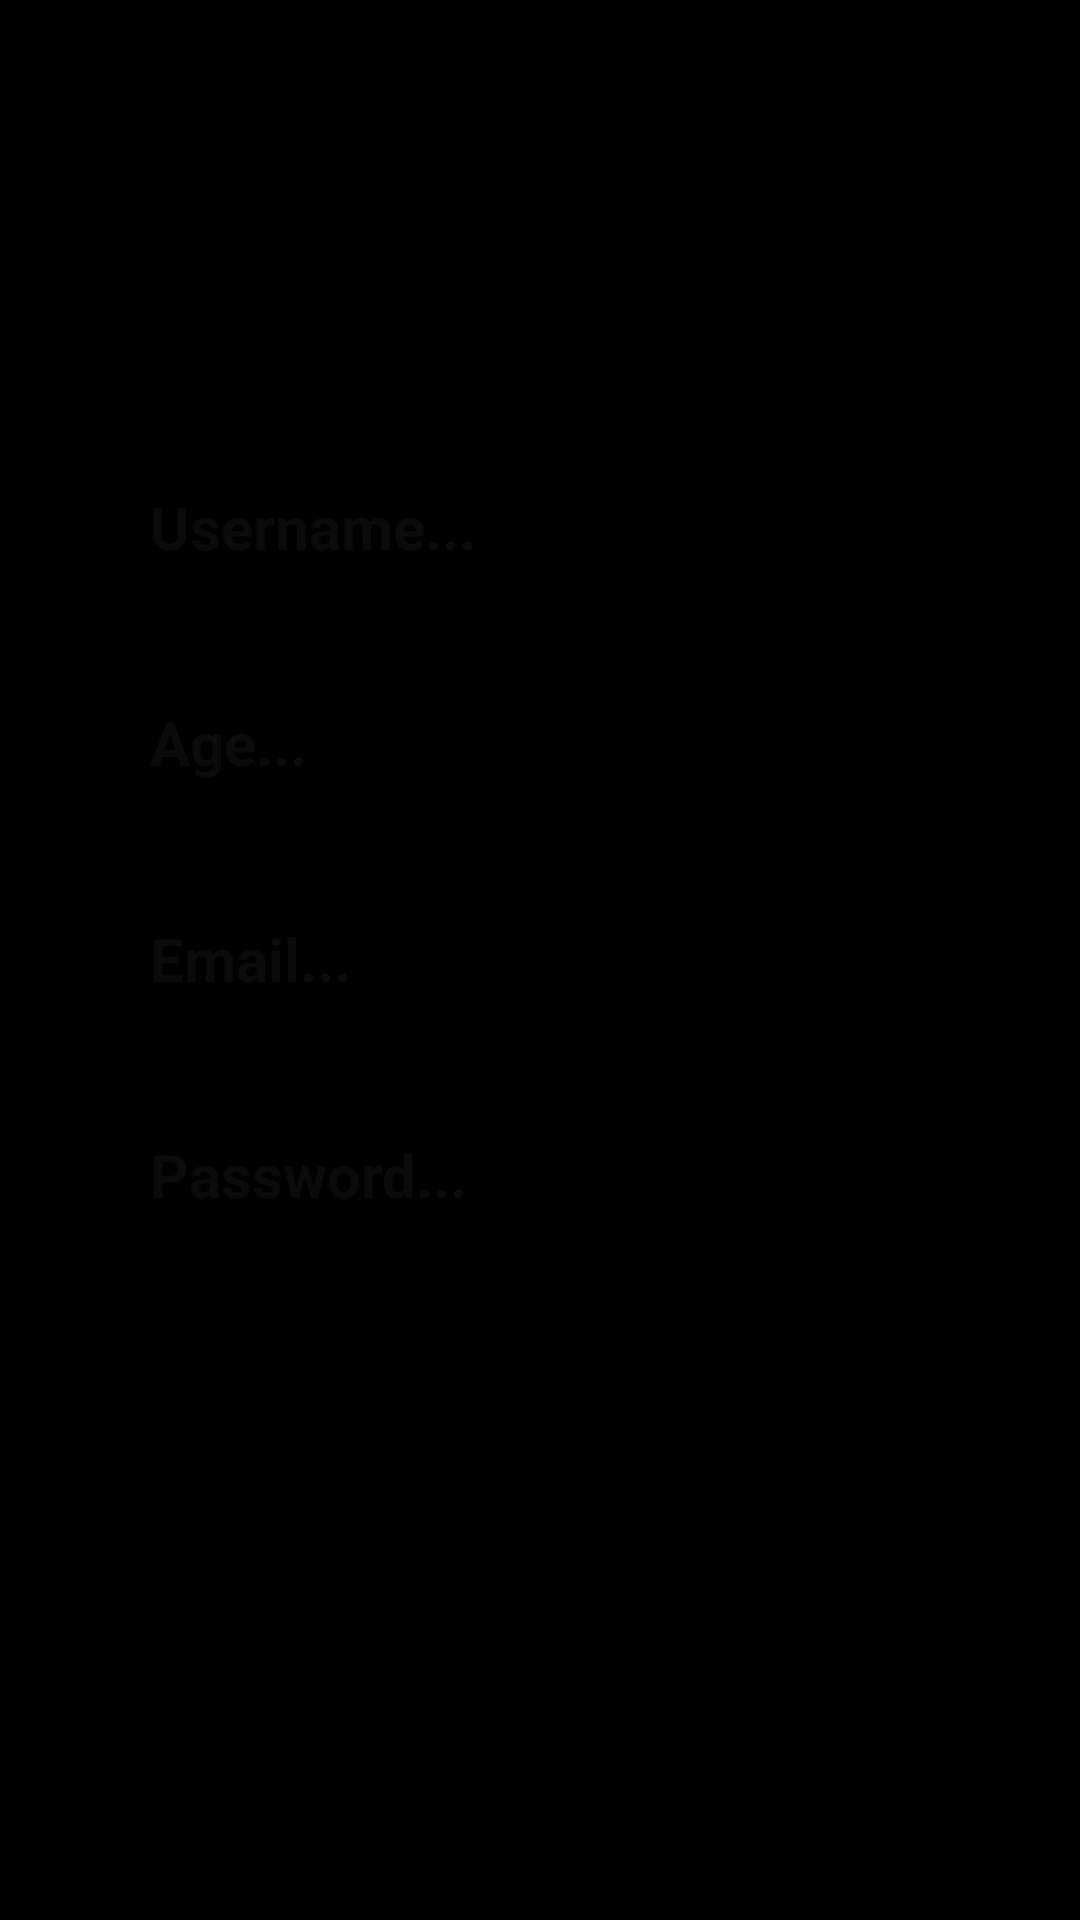

Android layout source for this screen:
<!-- AndroidManifest.xml: application theme Theme.MVVMLesson1Android3 -->
<!-- res/layout/fragment_home.xml -->
<?xml version="1.0" encoding="utf-8"?>
<LinearLayout xmlns:android="http://schemas.android.com/apk/res/android"
    xmlns:tools="http://schemas.android.com/tools"
    android:layout_width="match_parent"
    android:layout_height="match_parent"
    android:orientation="vertical"
    android:gravity="center"
    android:background="@color/black"
    tools:context=".ui.fragment.HomeFragment">

    <TextView
        android:id="@+id/tv_name"
        android:layout_width="260dp"
        android:layout_height="52dp"
        android:layout_margin="10dp"
        android:autofillHints="password"
        android:background="@color/yelow"
        android:hint="@string/username"
        android:textSize="20sp"
        android:textStyle="bold" />

    <TextView
        android:id="@+id/tv_age"
        android:layout_width="260dp"
        android:layout_height="52dp"
        android:layout_margin="10dp"
        android:background="@color/yelow"
        android:hint="@string/age"
        android:textSize="20sp"
        android:textStyle="bold" />

    <TextView
        android:id="@+id/tv_email"
        android:layout_width="260dp"
        android:layout_height="52dp"
        android:layout_margin="10dp"
        android:background="@color/yelow"
        android:hint="@string/email"
        android:textSize="20sp"
        android:textStyle="bold" />

    <TextView
        android:id="@+id/tv_password"
        android:layout_width="260dp"
        android:layout_height="52dp"
        android:layout_margin="10dp"
        android:background="@color/yelow"
        android:hint="@string/password"
        android:textSize="20sp"
        android:textStyle="bold" />

    <com.google.android.material.button.MaterialButton
        android:id="@+id/btn_edit"
        android:layout_width="wrap_content"
        android:layout_height="wrap_content"
        android:text="Edit"
        android:textSize="20sp"
        android:textColor="@color/black"
        android:backgroundTint="@color/yelow"/>
</LinearLayout>
<!-- resources referenced by this layout -->
<resources>
  <string name="age">Age...</string>
  <string name="email">Email...</string>
  <string name="password">Password...</string>
  <string name="username">Username...</string>
  <style name="Theme.MVVMLesson1Android3" parent="Base.Theme.MVVMLesson1Android3" />
  <style name="Base.Theme.MVVMLesson1Android3" parent="Theme.Material3.DayNight.NoActionBar">
          
          
      </style>
  <!-- not gathered from this repository: default colours our renderer supplied (Android Studio template values) -->
  <color name="black">#FF000000</color>
</resources>
